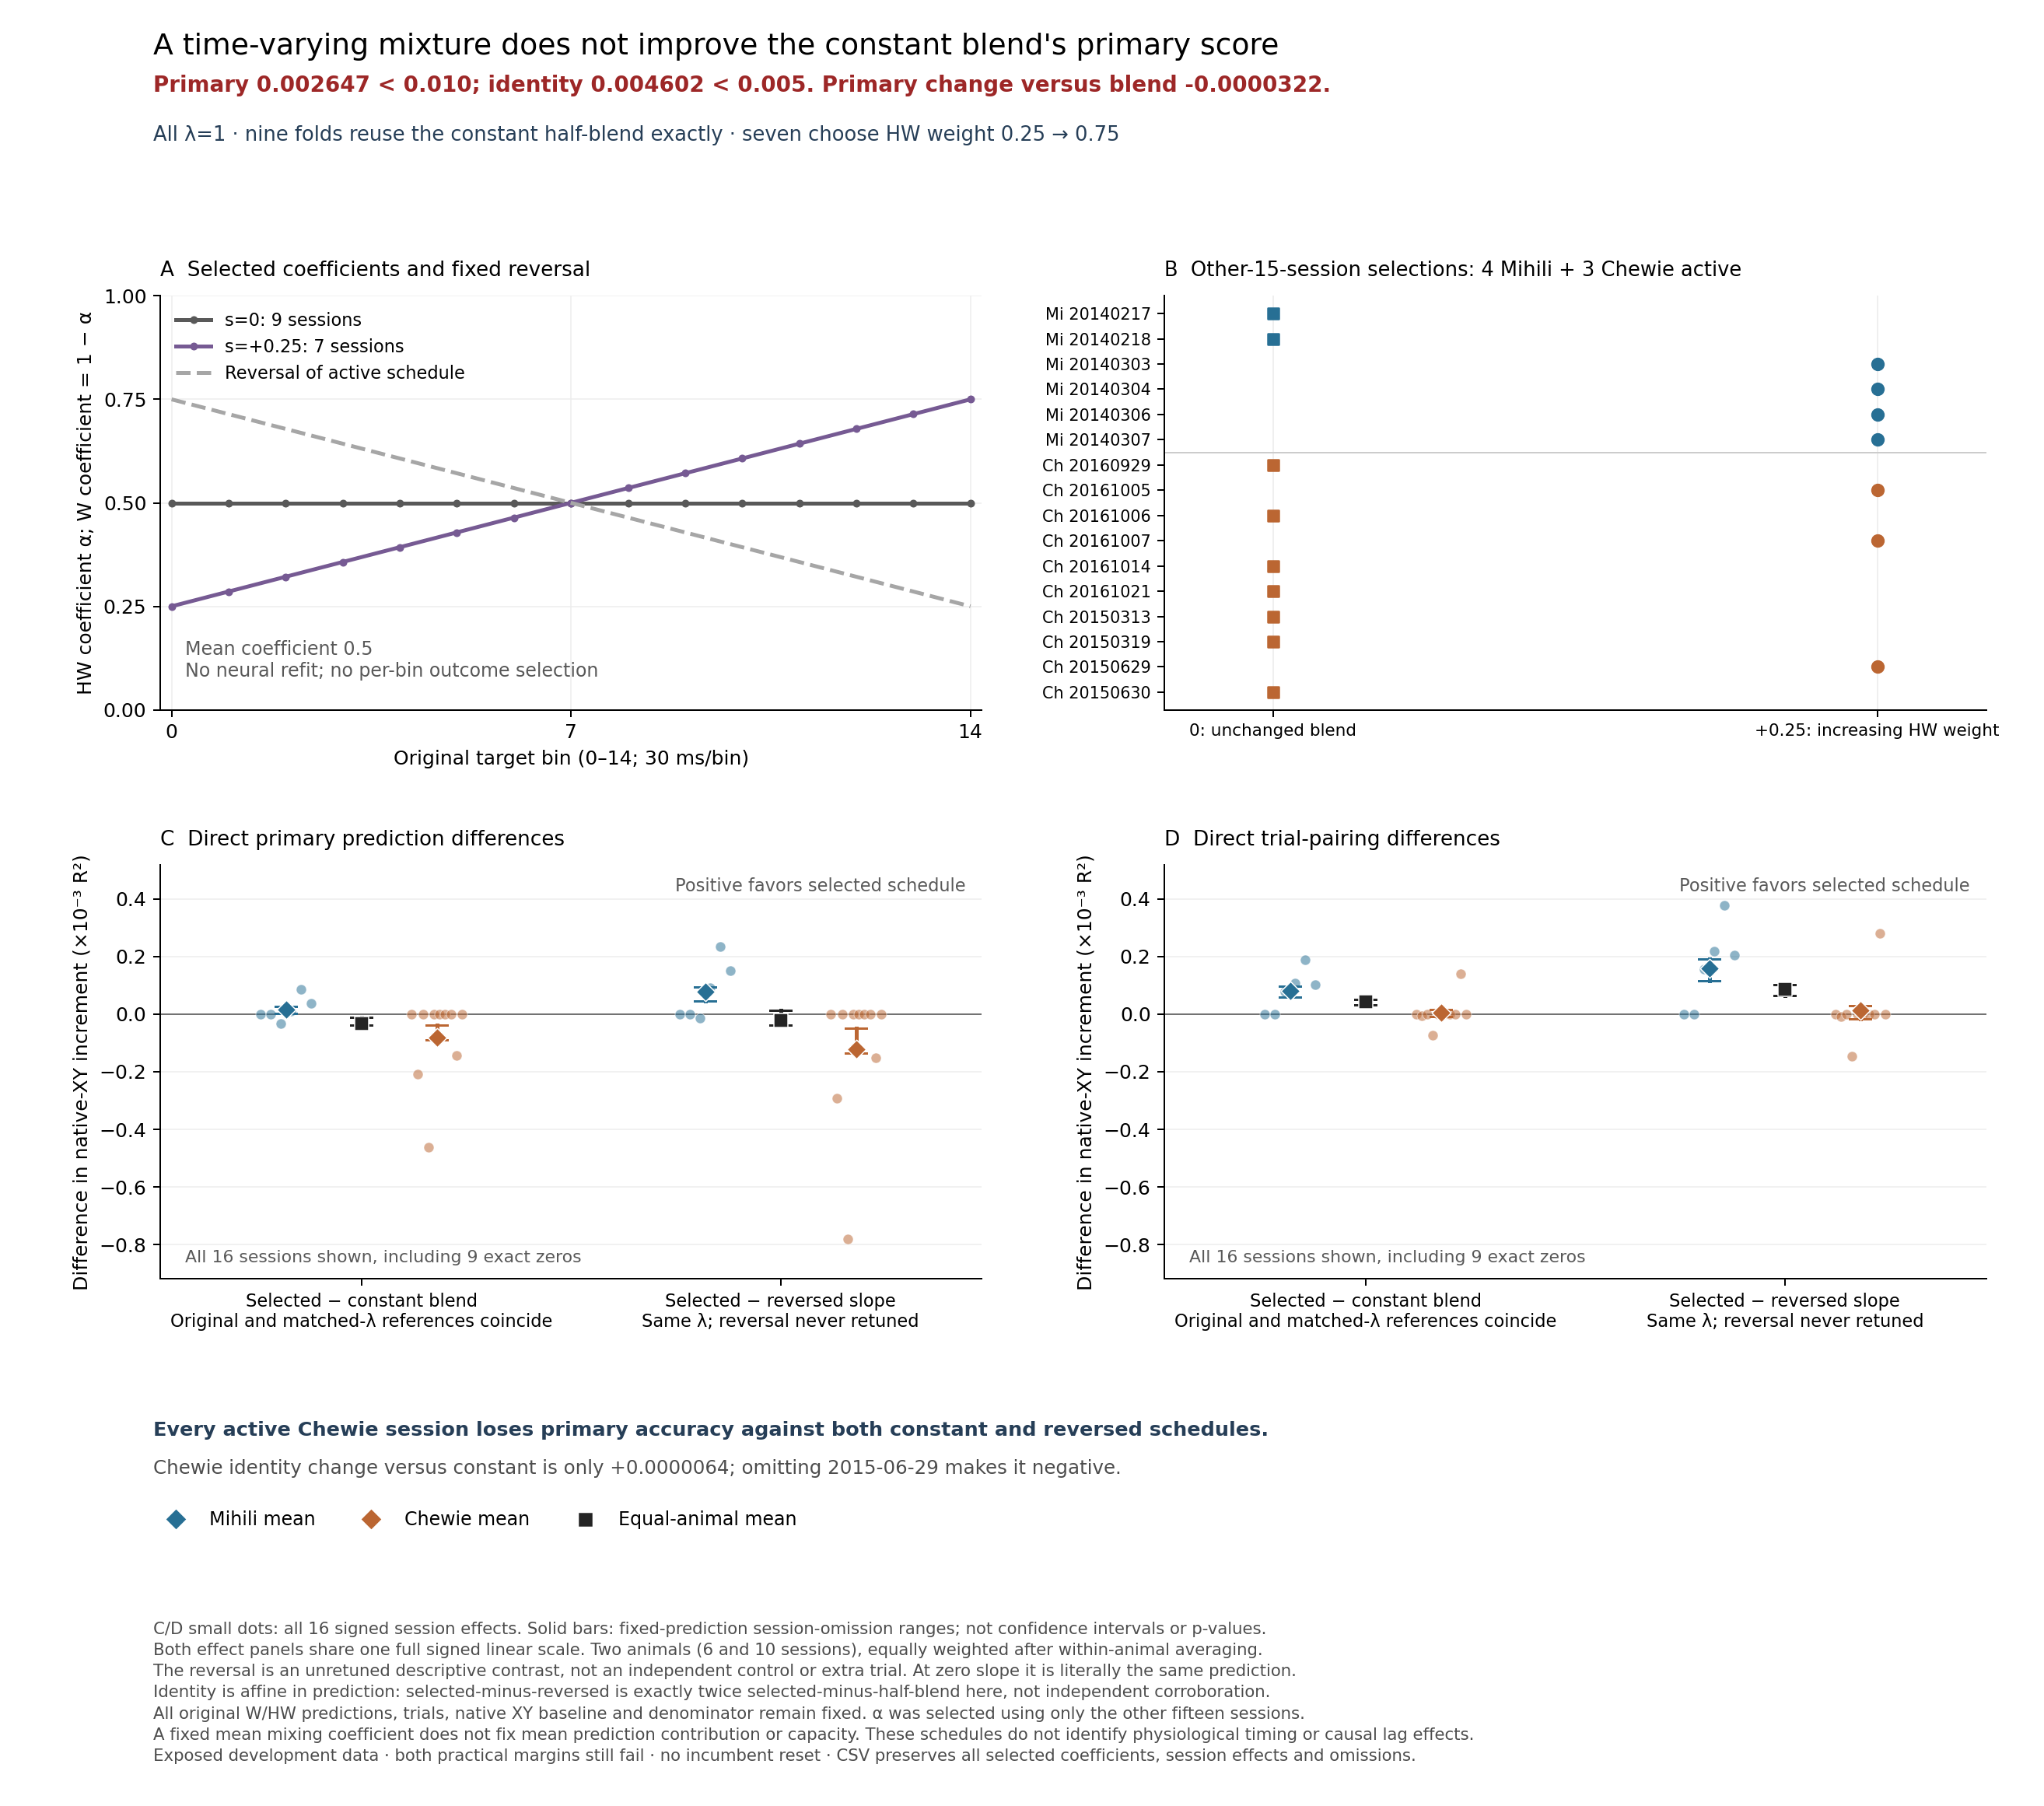

Source data for this figure (header and first rows):
condition, metric, level, animal, session, excluded_session, value, omission_min, omission_max, replicate, derivation, source_evidence, target_bin, selected_slope, selected_lambda
Selected time schedule, delta_R2, session, Mihili, Mihili_20140217, , 0.002231, , , , Published session effects, /oak/stanford/groups/russpold/users/ziji…, , , 
Selected time schedule, delta_R2, session, Mihili, Mihili_20140218, , 0.002198, , , , Published session effects, /oak/stanford/groups/russpold/users/ziji…, , , 
Selected time schedule, delta_R2, session, Mihili, Mihili_20140303, , 0.001316, , , , Published session effects, /oak/stanford/groups/russpold/users/ziji…, , , 
Selected time schedule, delta_R2, session, Mihili, Mihili_20140304, , -0.0002602, , , , Published session effects, /oak/stanford/groups/russpold/users/ziji…, , , 
Selected time schedule, delta_R2, session, Mihili, Mihili_20140306, , 0.001558, , , , Published session effects, /oak/stanford/groups/russpold/users/ziji…, , , 
Selected time schedule, delta_R2, session, Mihili, Mihili_20140307, , 0.002293, , , , Published session effects, /oak/stanford/groups/russpold/users/ziji…, , , 
Selected time schedule, delta_R2, session, Chewie, Chewie_20160929, , 0.005589, , , , Published session effects, /oak/stanford/groups/russpold/users/ziji…, , , 
Selected time schedule, delta_R2, session, Chewie, Chewie_20161005, , 0.00532, , , , Published session effects, /oak/stanford/groups/russpold/users/ziji…, , , 
Selected time schedule, delta_R2, session, Chewie, Chewie_20161006, , 0.005682, , , , Published session effects, /oak/stanford/groups/russpold/users/ziji…, , , 
Selected time schedule, delta_R2, session, Chewie, Chewie_20161007, , 0.001322, , , , Published session effects, /oak/stanford/groups/russpold/users/ziji…, , , 
Selected time schedule, delta_R2, session, Chewie, Chewie_20161014, , 0.002509, , , , Published session effects, /oak/stanford/groups/russpold/users/ziji…, , , 
Selected time schedule, delta_R2, session, Chewie, Chewie_20161021, , 0.001934, , , , Published session effects, /oak/stanford/groups/russpold/users/ziji…, , , 
Selected time schedule, delta_R2, session, Chewie, Chewie_20150313, , 0.004507, , , , Published session effects, /oak/stanford/groups/russpold/users/ziji…, , , 
Selected time schedule, delta_R2, session, Chewie, Chewie_20150319, , 0.004786, , , , Published session effects, /oak/stanford/groups/russpold/users/ziji…, , , 
Selected time schedule, delta_R2, session, Chewie, Chewie_20150629, , 0.005927, , , , Published session effects, /oak/stanford/groups/russpold/users/ziji…, , , 
Selected time schedule, delta_R2, session, Chewie, Chewie_20150630, , -0.0001992, , , , Published session effects, /oak/stanford/groups/russpold/users/ziji…, , , 
Selected time schedule, delta_R2, mean, Mihili, all, , 0.001556, 0.001408, 0.001919, , Published session effects, /oak/stanford/groups/russpold/users/ziji…, , , 
Selected time schedule, delta_R2, fixed_prediction_omission, Mihili, retained, Mihili_20140217, 0.001421, , , , Published session effects, /oak/stanford/groups/russpold/users/ziji…, , , 
Selected time schedule, delta_R2, fixed_prediction_omission, Mihili, retained, Mihili_20140218, 0.001427, , , , Published session effects, /oak/stanford/groups/russpold/users/ziji…, , , 
Selected time schedule, delta_R2, fixed_prediction_omission, Mihili, retained, Mihili_20140303, 0.001604, , , , Published session effects, /oak/stanford/groups/russpold/users/ziji…, , , 
Selected time schedule, delta_R2, fixed_prediction_omission, Mihili, retained, Mihili_20140304, 0.001919, , , , Published session effects, /oak/stanford/groups/russpold/users/ziji…, , , 
Selected time schedule, delta_R2, fixed_prediction_omission, Mihili, retained, Mihili_20140306, 0.001555, , , , Published session effects, /oak/stanford/groups/russpold/users/ziji…, , , 
Selected time schedule, delta_R2, fixed_prediction_omission, Mihili, retained, Mihili_20140307, 0.001408, , , , Published session effects, /oak/stanford/groups/russpold/users/ziji…, , , 
Selected time schedule, delta_R2, fixed_prediction_omission, Mihili, retained, Chewie_20160929, 0.001556, , , , Published session effects, /oak/stanford/groups/russpold/users/ziji…, , , 
Selected time schedule, delta_R2, fixed_prediction_omission, Mihili, retained, Chewie_20161005, 0.001556, , , , Published session effects, /oak/stanford/groups/russpold/users/ziji…, , , 
Selected time schedule, delta_R2, fixed_prediction_omission, Mihili, retained, Chewie_20161006, 0.001556, , , , Published session effects, /oak/stanford/groups/russpold/users/ziji…, , , 
Selected time schedule, delta_R2, fixed_prediction_omission, Mihili, retained, Chewie_20161007, 0.001556, , , , Published session effects, /oak/stanford/groups/russpold/users/ziji…, , , 
Selected time schedule, delta_R2, fixed_prediction_omission, Mihili, retained, Chewie_20161014, 0.001556, , , , Published session effects, /oak/stanford/groups/russpold/users/ziji…, , , 
Selected time schedule, delta_R2, fixed_prediction_omission, Mihili, retained, Chewie_20161021, 0.001556, , , , Published session effects, /oak/stanford/groups/russpold/users/ziji…, , , 
Selected time schedule, delta_R2, fixed_prediction_omission, Mihili, retained, Chewie_20150313, 0.001556, , , , Published session effects, /oak/stanford/groups/russpold/users/ziji…, , , 
Selected time schedule, delta_R2, fixed_prediction_omission, Mihili, retained, Chewie_20150319, 0.001556, , , , Published session effects, /oak/stanford/groups/russpold/users/ziji…, , , 
Selected time schedule, delta_R2, fixed_prediction_omission, Mihili, retained, Chewie_20150629, 0.001556, , , , Published session effects, /oak/stanford/groups/russpold/users/ziji…, , , 
Selected time schedule, delta_R2, fixed_prediction_omission, Mihili, retained, Chewie_20150630, 0.001556, , , , Published session effects, /oak/stanford/groups/russpold/users/ziji…, , , 
Selected time schedule, delta_R2, mean, Chewie, all, , 0.003738, 0.003494, 0.004175, , Published session effects, /oak/stanford/groups/russpold/users/ziji…, , , 
Selected time schedule, delta_R2, fixed_prediction_omission, Chewie, retained, Mihili_20140217, 0.003738, , , , Published session effects, /oak/stanford/groups/russpold/users/ziji…, , , 
Selected time schedule, delta_R2, fixed_prediction_omission, Chewie, retained, Mihili_20140218, 0.003738, , , , Published session effects, /oak/stanford/groups/russpold/users/ziji…, , , 
Selected time schedule, delta_R2, fixed_prediction_omission, Chewie, retained, Mihili_20140303, 0.003738, , , , Published session effects, /oak/stanford/groups/russpold/users/ziji…, , , 
Selected time schedule, delta_R2, fixed_prediction_omission, Chewie, retained, Mihili_20140304, 0.003738, , , , Published session effects, /oak/stanford/groups/russpold/users/ziji…, , , 
Selected time schedule, delta_R2, fixed_prediction_omission, Chewie, retained, Mihili_20140306, 0.003738, , , , Published session effects, /oak/stanford/groups/russpold/users/ziji…, , , 
Selected time schedule, delta_R2, fixed_prediction_omission, Chewie, retained, Mihili_20140307, 0.003738, , , , Published session effects, /oak/stanford/groups/russpold/users/ziji…, , , 
Selected time schedule, delta_R2, fixed_prediction_omission, Chewie, retained, Chewie_20160929, 0.003532, , , , Published session effects, /oak/stanford/groups/russpold/users/ziji…, , , 
Selected time schedule, delta_R2, fixed_prediction_omission, Chewie, retained, Chewie_20161005, 0.003562, , , , Published session effects, /oak/stanford/groups/russpold/users/ziji…, , , 
Selected time schedule, delta_R2, fixed_prediction_omission, Chewie, retained, Chewie_20161006, 0.003522, , , , Published session effects, /oak/stanford/groups/russpold/users/ziji…, , , 
Selected time schedule, delta_R2, fixed_prediction_omission, Chewie, retained, Chewie_20161007, 0.004006, , , , Published session effects, /oak/stanford/groups/russpold/users/ziji…, , , 
Selected time schedule, delta_R2, fixed_prediction_omission, Chewie, retained, Chewie_20161014, 0.003874, , , , Published session effects, /oak/stanford/groups/russpold/users/ziji…, , , 
Selected time schedule, delta_R2, fixed_prediction_omission, Chewie, retained, Chewie_20161021, 0.003938, , , , Published session effects, /oak/stanford/groups/russpold/users/ziji…, , , 
Selected time schedule, delta_R2, fixed_prediction_omission, Chewie, retained, Chewie_20150313, 0.003652, , , , Published session effects, /oak/stanford/groups/russpold/users/ziji…, , , 
Selected time schedule, delta_R2, fixed_prediction_omission, Chewie, retained, Chewie_20150319, 0.003621, , , , Published session effects, /oak/stanford/groups/russpold/users/ziji…, , , 
Selected time schedule, delta_R2, fixed_prediction_omission, Chewie, retained, Chewie_20150629, 0.003494, , , , Published session effects, /oak/stanford/groups/russpold/users/ziji…, , , 
Selected time schedule, delta_R2, fixed_prediction_omission, Chewie, retained, Chewie_20150630, 0.004175, , , , Published session effects, /oak/stanford/groups/russpold/users/ziji…, , , 
Selected time schedule, delta_R2, mean, Overall, all, , 0.002647, 0.002525, 0.002865, , Published session effects, /oak/stanford/groups/russpold/users/ziji…, , , 
Selected time schedule, delta_R2, fixed_prediction_omission, Overall, retained, Mihili_20140217, 0.002579, , , , Published session effects, /oak/stanford/groups/russpold/users/ziji…, , , 
Selected time schedule, delta_R2, fixed_prediction_omission, Overall, retained, Mihili_20140218, 0.002583, , , , Published session effects, /oak/stanford/groups/russpold/users/ziji…, , , 
Selected time schedule, delta_R2, fixed_prediction_omission, Overall, retained, Mihili_20140303, 0.002671, , , , Published session effects, /oak/stanford/groups/russpold/users/ziji…, , , 
Selected time schedule, delta_R2, fixed_prediction_omission, Overall, retained, Mihili_20140304, 0.002828, , , , Published session effects, /oak/stanford/groups/russpold/users/ziji…, , , 
Selected time schedule, delta_R2, fixed_prediction_omission, Overall, retained, Mihili_20140306, 0.002646, , , , Published session effects, /oak/stanford/groups/russpold/users/ziji…, , , 
Selected time schedule, delta_R2, fixed_prediction_omission, Overall, retained, Mihili_20140307, 0.002573, , , , Published session effects, /oak/stanford/groups/russpold/users/ziji…, , , 
Selected time schedule, delta_R2, fixed_prediction_omission, Overall, retained, Chewie_20160929, 0.002544, , , , Published session effects, /oak/stanford/groups/russpold/users/ziji…, , , 
Selected time schedule, delta_R2, fixed_prediction_omission, Overall, retained, Chewie_20161005, 0.002559, , , , Published session effects, /oak/stanford/groups/russpold/users/ziji…, , , 
Selected time schedule, delta_R2, fixed_prediction_omission, Overall, retained, Chewie_20161006, 0.002539, , , , Published session effects, /oak/stanford/groups/russpold/users/ziji…, , , 
... 716 more rows
